Image classification data set "traffic_sign_dataset_g2_2" (Sr3nzZ/my_rUBot_mecanum on GitHub). Class labels (6): forbidden, give way, left, nothing, right, stop.

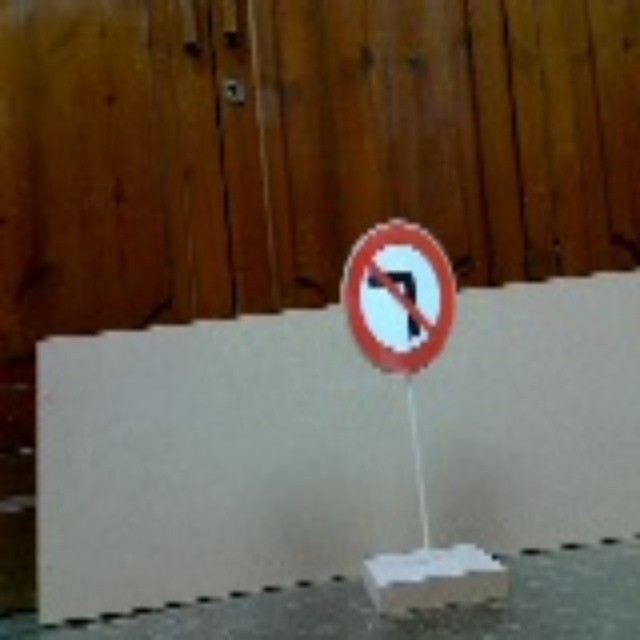
Label: right

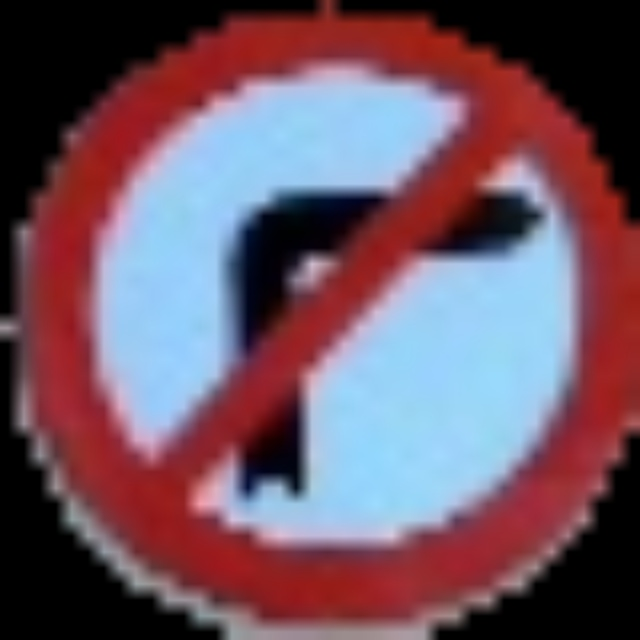
Label: left

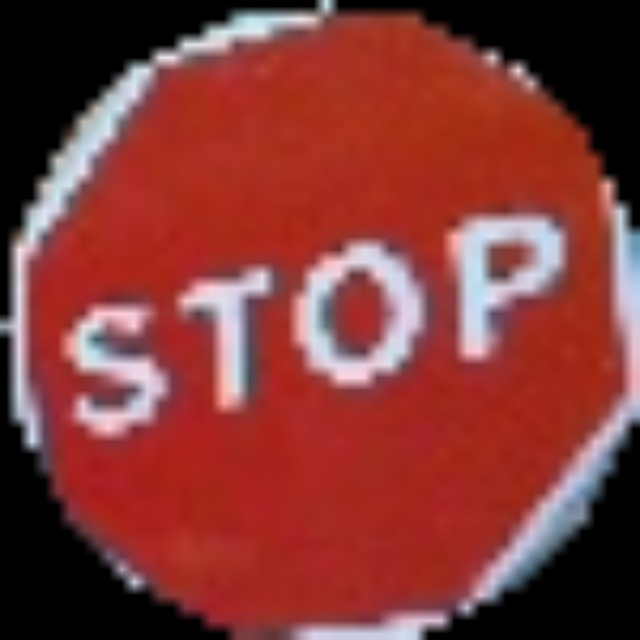
Label: stop

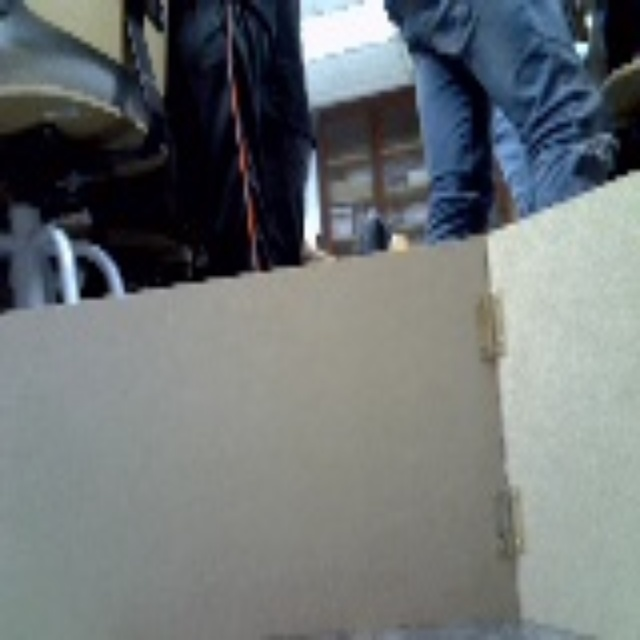
Label: nothing

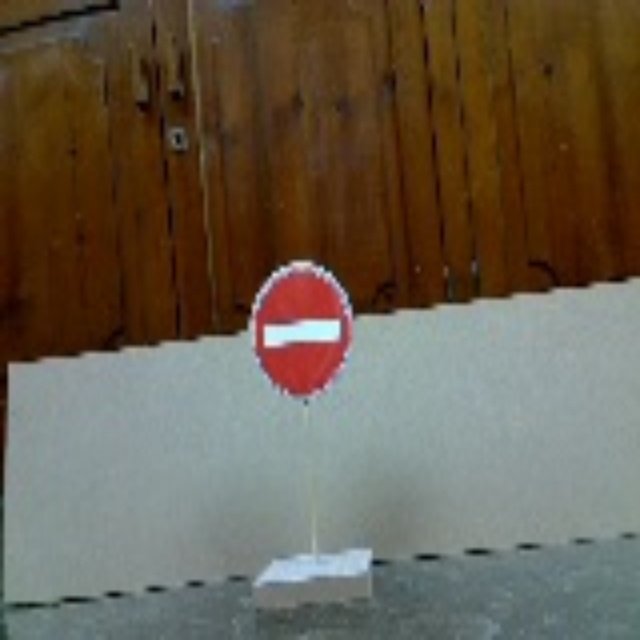
Label: forbidden

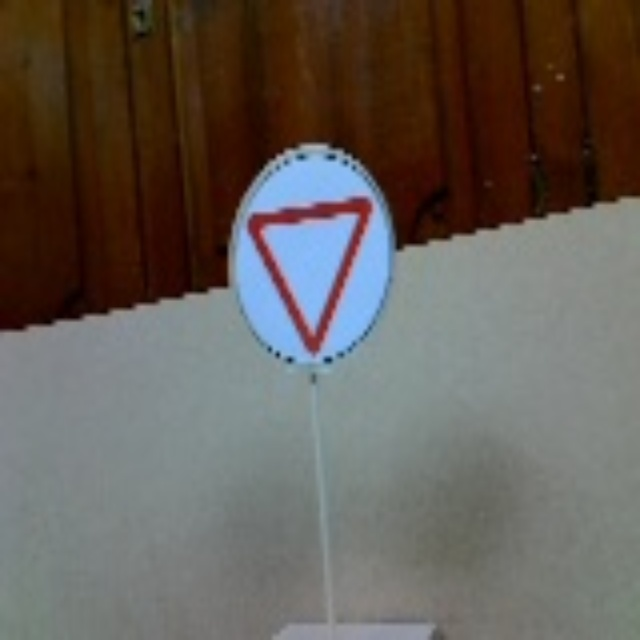
Label: give way
